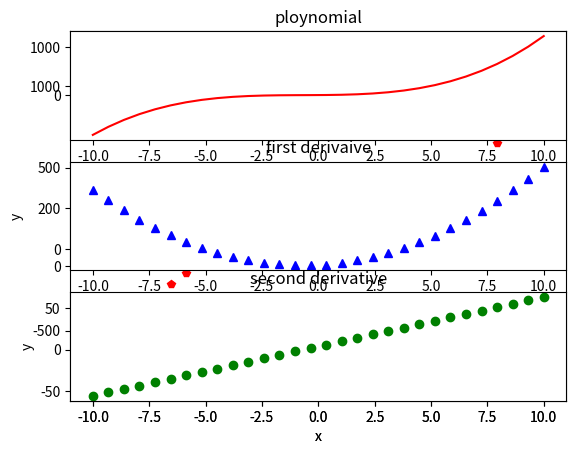

Reproduce this figure in Python.

import numpy as np
import matplotlib.pyplot as plt

#
# 绘制一个多项式函数，
# 以及使用derive函数和参数m为1得到的其一阶导函数

# deriv([m])表示求导，参数m表示求几次导数
# integ([m,k])表示积分，参数m表示积几次分，k表示积分后的常数项的值

func = np.poly1d(np.array([1, 2, 3, 4]).astype(float))
func1 = func.deriv(m=1)
x = np.linspace(-10, 10, 30)
y = func(x)
y1 = func1(x)
plt.plot(x, y, 'rp', x, y1, 'g--')
plt.xlabel('x')
plt.ylabel('y')
plt.show()

# 绘制多项式函数及其导函数

func = np.poly1d(np.array([1, 2, 3, 4]).astype(float))
x = np.linspace(-10, 10, 30)
y = func(x)
func1 = func.deriv(m=1)
y1 = func1(x)
func2 = func.deriv(m=2)
y2 = func2(x)
# 使用subplot函数创建第一个子图。该函数的第一个参数是子图的行数，第二个参数
# 是子图的列数，第三个参数是一个从1开始的序号
# 另一种方式是将这3个参数结合成一个数字，如311。这样，子图将被组织成3行1列。
# 设置子图的标题为Polynomial，使用红色实线绘制。
plt.subplot(311)
plt.plot(x, y, 'r-')
plt.title("ploynomial")

plt.subplot(312)
plt.plot(x, y1, 'b^')
plt.title("first derivaive")

plt.subplot(313)
plt.plot(x, y2, 'go')
plt.title("second derivative")

plt.xlabel('x')
plt.ylabel('y')
plt.show()

